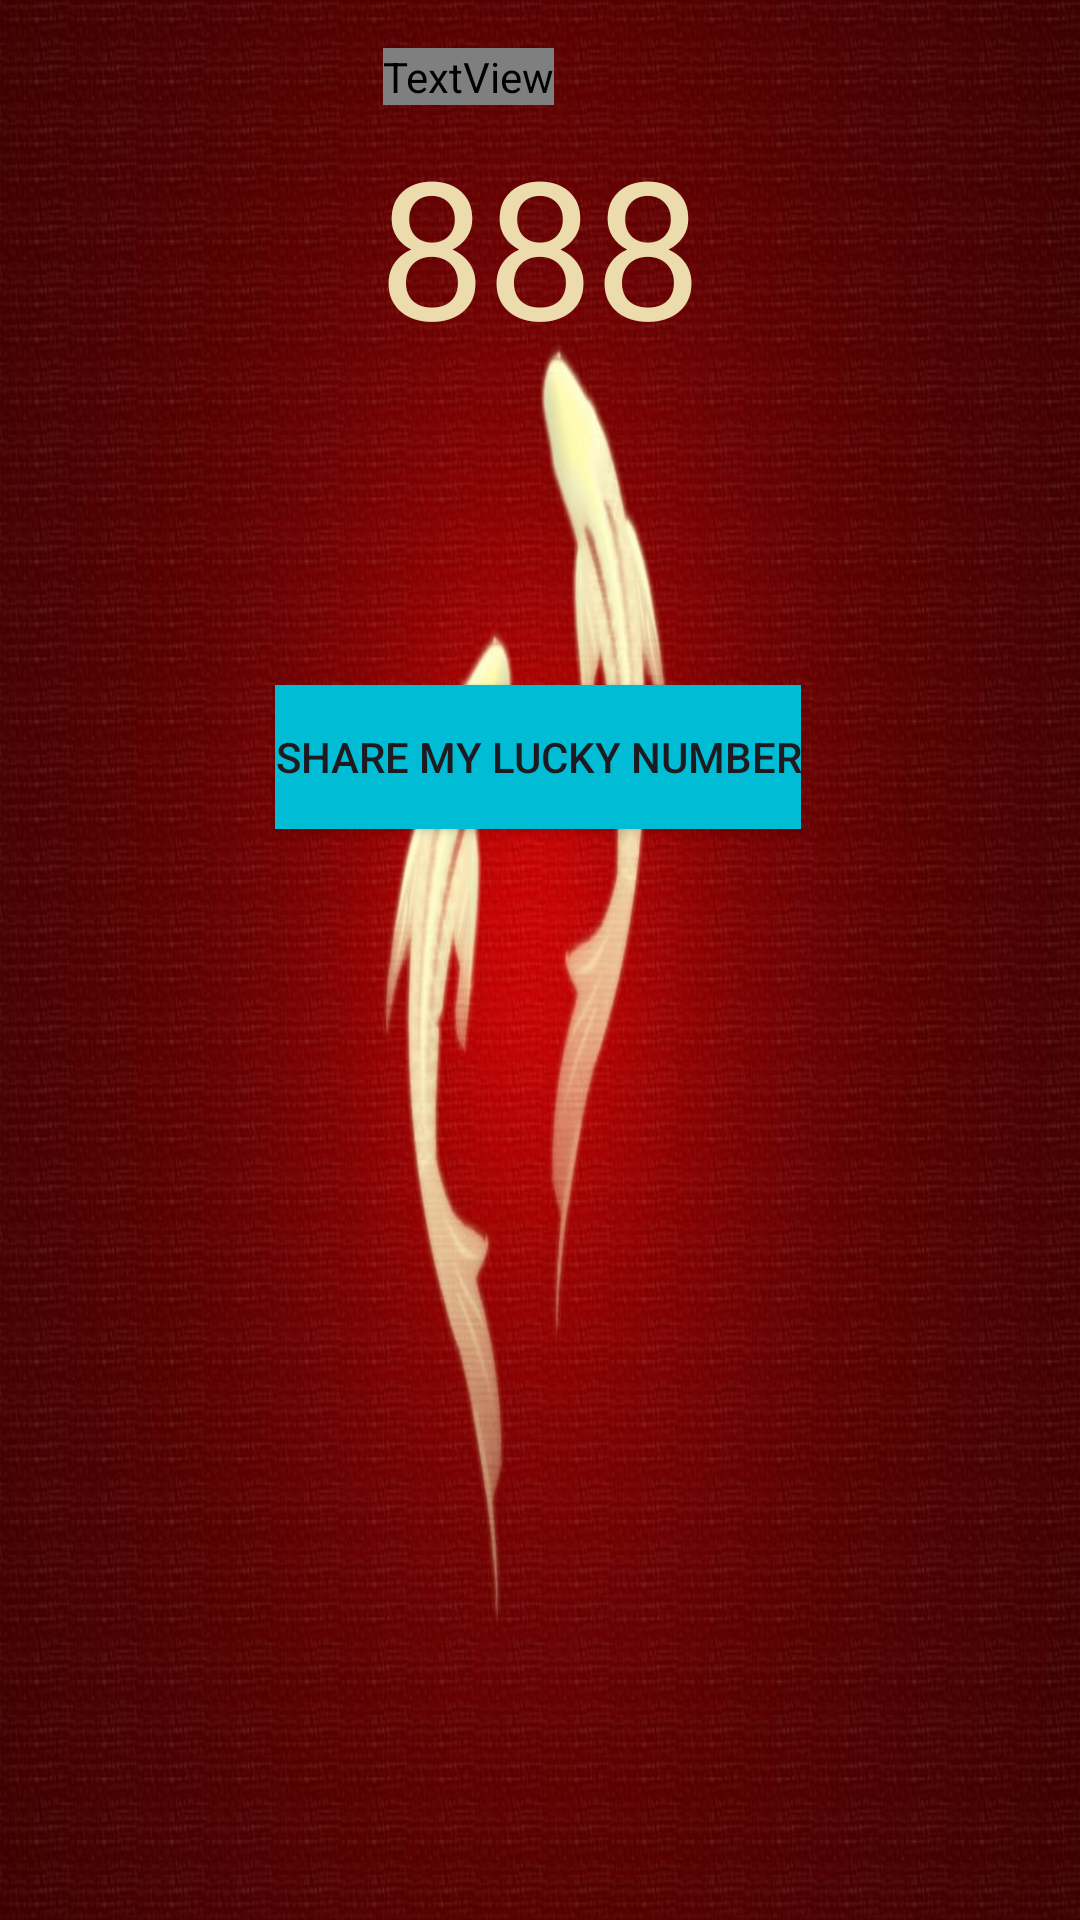

Here is an Android app screen rendered from its layout file. Give the layout XML and the strings, colors and styles it references.
<!-- AndroidManifest.xml: application theme Theme.Lucky_Number_app -->
<!-- res/layout/activity_main2.xml -->
<?xml version="1.0" encoding="utf-8"?>
<androidx.constraintlayout.widget.ConstraintLayout xmlns:android="http://schemas.android.com/apk/res/android"
    xmlns:app="http://schemas.android.com/apk/res-auto"
    xmlns:tools="http://schemas.android.com/tools"
    android:id="@+id/main"
    android:layout_width="match_parent"
    android:layout_height="match_parent"
    android:background="@drawable/lucky1"
    tools:context=".MainActivity2">

    <TextView
        android:id="@+id/txt2"
        android:layout_width="wrap_content"
        android:layout_height="wrap_content"
        android:layout_marginTop="16dp"
        android:fontFamily="@font/audiowide"
        android:text="Your Lucky number is:"
        android:textColor="#ECDBAD"
        android:textSize="30sp"
        app:layout_constraintEnd_toEndOf="parent"
        app:layout_constraintHorizontal_bias="0.421"
        app:layout_constraintStart_toStartOf="parent"
        app:layout_constraintTop_toTopOf="parent" />

    <TextView
        android:id="@+id/txt3"
        android:layout_width="wrap_content"
        android:layout_height="wrap_content"
        android:layout_marginTop="4dp"
        android:text="888"
        android:textColor="#ECDBAD"
        android:textSize="64sp"
        app:layout_constraintEnd_toEndOf="parent"
        app:layout_constraintStart_toStartOf="parent"
        app:layout_constraintTop_toBottomOf="@+id/txt2" />

    <Button
        android:id="@+id/btn2"
        android:layout_width="wrap_content"
        android:layout_height="wrap_content"
        android:layout_marginTop="104dp"
        android:background="@drawable/btn"
        android:text="Share my lucky number"
        app:backgroundTint="#00BCD4"
        app:layout_constraintEnd_toEndOf="parent"
        app:layout_constraintHorizontal_bias="0.497"
        app:layout_constraintStart_toStartOf="parent"
        app:layout_constraintTop_toBottomOf="@+id/txt3" />

</androidx.constraintlayout.widget.ConstraintLayout>
<!-- resources referenced by this layout -->
<resources>
  <!-- drawable btn (drawable) -->
  <?xml version="1.0" encoding="utf-8"?>
  <shape xmlns:android="http://schemas.android.com/apk/res/android"
      android:shape="rectangle">
      <size android:height="15dp"
          android:width="25dp"/>
      <solid android:color="#03A9F4"/>
  
  </shape>
  <!-- drawable lucky1: jpg bitmap (drawable, 100014 bytes) -->
  <style name="Theme.Lucky_Number_app" parent="Base.Theme.Lucky_Number_app" />
  <style name="Base.Theme.Lucky_Number_app" parent="Theme.Material3.DayNight.NoActionBar">
          
          
      </style>
</resources>
